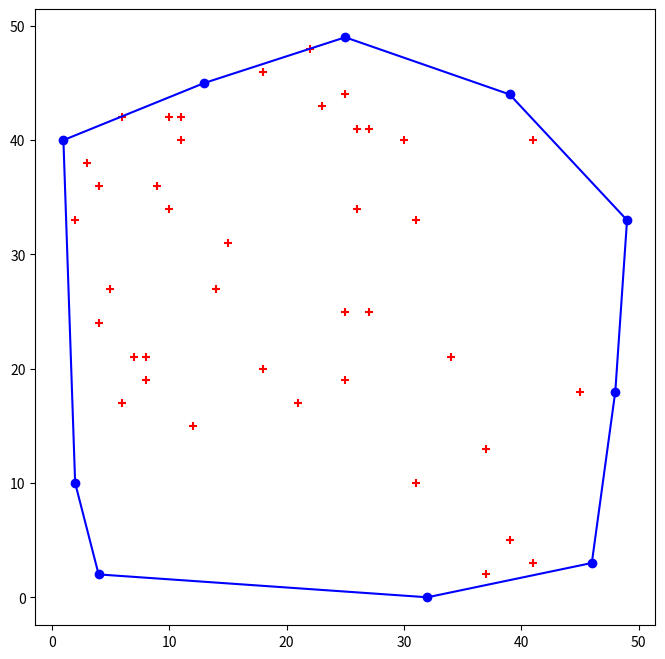

The matplotlib source for this figure:
#!/usr/bin/env python
# coding: utf-8

# In[12]:


import random
import matplotlib.pyplot as plt 
import time

graham_s_time = time.time()

total_points = 50
max_coordinate_val = 50
hull = []
points = []
non_hull_points = []

# generate random points
for i in range(total_points):
    points.append((random.randint(0,max_coordinate_val),random.randint(0,max_coordinate_val)))

# get slope of point x wrt to lowest_point
def get_slope_with_lowest_point(x, lowest_point):
    try:
        return -(x[0] - lowest_point[0]) / (x[1] - lowest_point[1])
    except:
        if((x[0] - lowest_point[0]) < 0):
            return 10000
        else:
            return -10000 + x[0] - lowest_point[0]
    
# sort points according to y axis
points.sort(key=lambda x : x[1])
lowest_point = points.pop(0)

# sort points according to slope with lowest_point
points.sort(key=lambda x : get_slope_with_lowest_point(x, lowest_point), reverse = True)

# initialize hull
p1 = points.pop()
p2 = points.pop()
hull.extend([lowest_point, p1, p2])

# get orientation of 3 points
def orient(p1, p2, p3):
    val = (p2[1] - p1[1]) * (p3[0] - p2[0]) - (p2[0] - p1[0]) * (p3[1] - p2[1])
    # val = 0 -> colinear
    # val = 1 -> clock wise
    # val = 2 -> counterclock wise
    if (val == 0) :
        return 0 
    if (val > 0):
        return 1
    else:
        return 2

while(points):
    current_point = points.pop()
    current_point_orientation = orient(hull[-1], current_point, hull[-2])
    
    if(current_point_orientation > 1): # if counterclock wise add to hull
        hull.append(current_point)        
    else:
        non_hull_points.append(hull.pop()) # pop points till orientation is clockwise
        while(True):
            try:
                current_point_orientation = orient(hull[-1], current_point, hull[-2])
                if(current_point_orientation < 2):
                    non_hull_points.append(hull.pop())
                else:
                    break
            except:
                break
        hull.append(current_point)

# plot points
fig, ax = plt.subplots(figsize=(8,8))
ax.scatter([x[0] for x in non_hull_points], [x[1] for x in non_hull_points], c='red',marker='+') # non_hull_points
ax.scatter([x[0] for x in hull], [x[1] for x in hull], c='blue') # hull

# join hull points
i = 0
while i < len(hull):
    x, y = zip(hull[i-1], hull[i])
    ax.plot(x, y, c='blue')
    i+=1

plt.show()
print("graham scan time:",graham_s_time)


# In[ ]:




